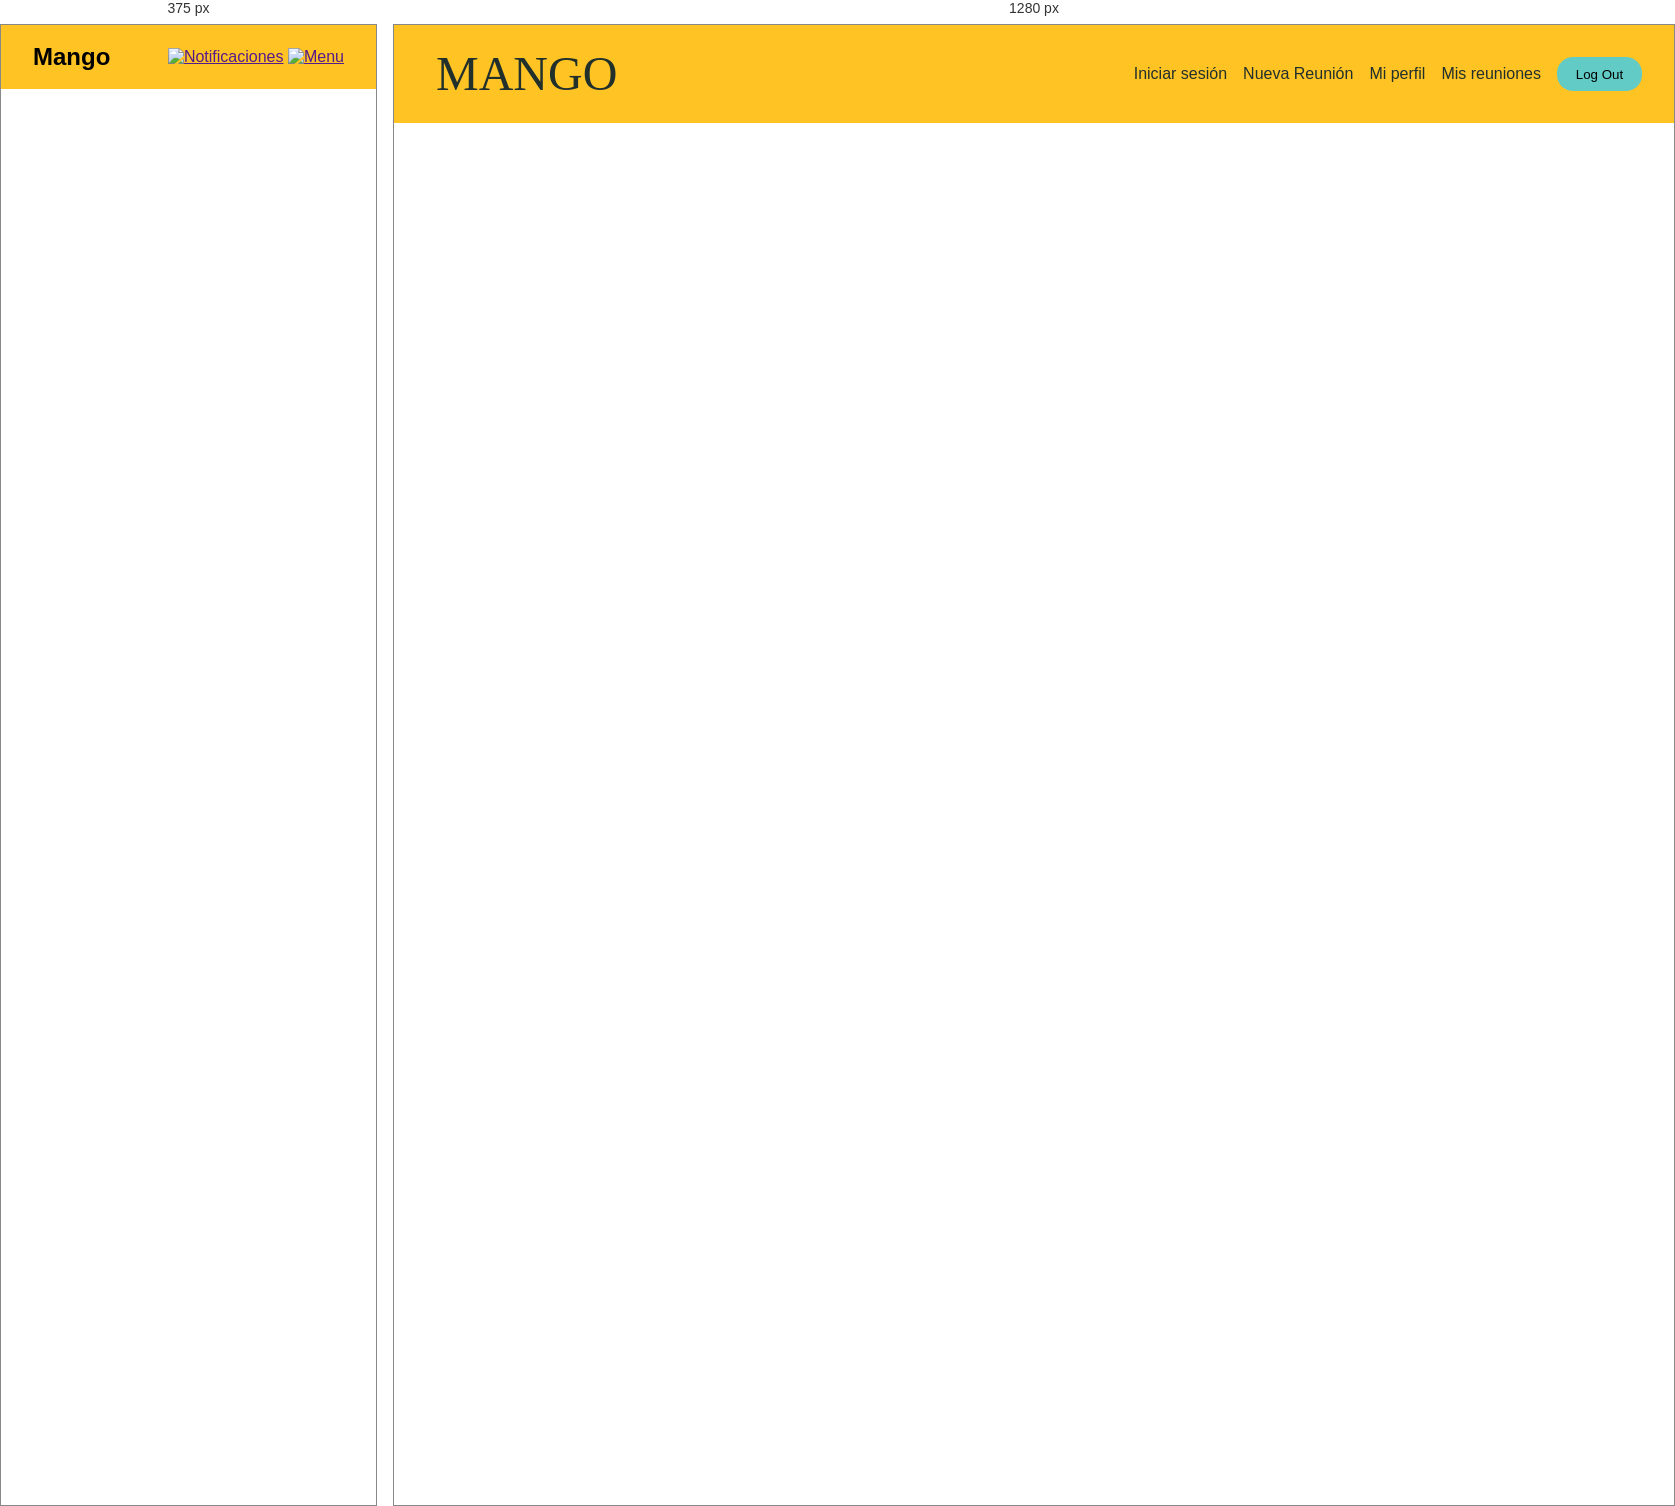
Rendered at 375 px and 1280 px, left to right.

<!-- file: navegacion.html -->
<!DOCTYPE html>
<html lang="en">
  <head>
    <meta charset="UTF-8" />
    <meta http-equiv="X-UA-Compatible" content="IE=edge" />
    <meta name="viewport" content="width=device-width, initial-scale=1.0" />

    <link
      rel="stylesheet"
      href="https://cdn.jsdelivr.net/npm/normalize.css@8.0.1/normalize.min.css"
    />

    <link rel="preconnect" href="https://fonts.googleapis.com" />
    <link rel="preconnect" href="https://fonts.gstatic.com" crossorigin />
    <link
      href="https://fonts.googleapis.com/css2?family=Reem+Kufi&family=Work+Sans:wght@400;500;600&display=swap"
      rel="stylesheet"
    />

    <!-- Estilos-->
    <link rel="stylesheet" href="./css/index.css" />
    <link rel="stylesheet" href="./css/navegacion.css" />

    <title>Mango</title>
  </head>
  <body class="screen">
    <!-- Header -->
    <header class="container header">
      <h2 class="logo">Mango</h2>
      <div class="icons-nav">
        <a id="bell" href=""
          ><img src="../assets/img/bell.svg" alt="Notificaciones"
        /></a>
        <a id="menu" href=""><img src="../assets/img/menu.svg" alt="Menu" /></a>
      </div>
    </header>
    <!-- Nav -->
    <nav class="nav">
      <h2>MANGO</h2>
      <ul class="menu">
        <li><a href="">Acerca del proyecto</a></li>
        <li><a href="">Iniciar sesión</a></li>
        <li><a href="">Nueva Reunión</a></li>
        <li><a href="">Mi perfil</a></li>
        <li><a href="">Mis reuniones</a></li>
        <li><button>Log Out</button></li>
      </ul>
    </nav>

    <!-- Scripts -->
    <script src="./js/index.js"></script>
    <script src="./js/navegacion.js" type="module"></script>
  </body>
</html>


/* @media block from index.css */
@media (min-width: 992px) { 
    .header{
        display: none;
    }
    

    .nav{
        visibility: visible;
        width: 50%;
        background: transparent;
        
    }
    .menu{
        flex-direction: row;
        justify-content: center;
     
    }
    
    .menu li{
        padding-bottom: 1rem;
        border-bottom: none;
        font-size: 16px;
    }
    .menu li:first-child {
        display: none;
    }
    
    .menu li a{
        color: var(--black);
    
    }
    .menu li a:hover{
        color: var(--secondary-dark);
    }
    

}

/* @media block from index.css */
@media (min-width: 992px) { 
.ph-nav{
    height: 97px;
}
}

/* @media block from navegacion.css */
@media (min-width: 992px) { 
    .header{
        display: none;
    }
    
    .nav{
        visibility: visible; 
        width: 100%;
        background-color: var(--primary);
        display: inline-flex;
        align-items: center;
    }

    .menu{
        flex-direction: row;
        justify-content: flex-end;
        align-items: center;
    }
    
    .menu li{
        padding-bottom: 1rem;
        border-bottom: none;
        font-size: 16px;
        padding: 0px;
    }
    
    .menu li:first-child {
        display: none;
    }
    
    .menu li a{
        color: var(--black);
    }

    .menu li a:hover{
        color: var(--secondary-dark);
    }

    .menu li button {
        width: 85px;
        height: 34px;
        left: 1191px;
        background: #62CBC5;
        border-radius: 16px;
        display: list-item;
        border: none;
    }

    .nav h2 {
        position: static;
        width: 604px;
        height: 61px;
        left: 90px;
        top: 18px;

        font-family: Reem Kufi;
        font-style: normal;
        font-weight: normal;
        font-size: 48px;
        line-height: 22px;

        display: flex;
        align-items: center;

        color: #22302C;

        flex: none;
        order: 0;
        flex-grow: 1;
        margin: 0px 42px;

        visibility: visible;
    }

}